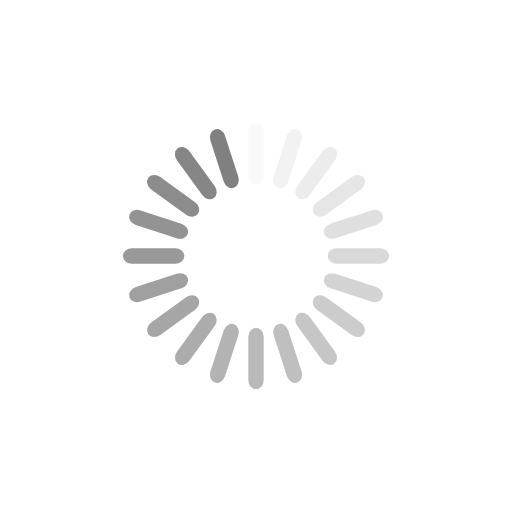
t = 0.00 s
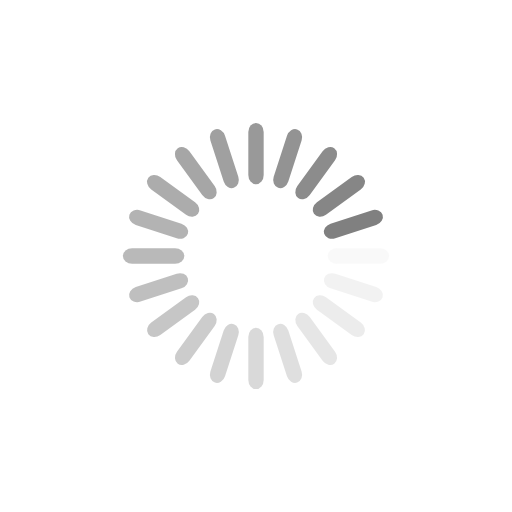
t = 0.25 s
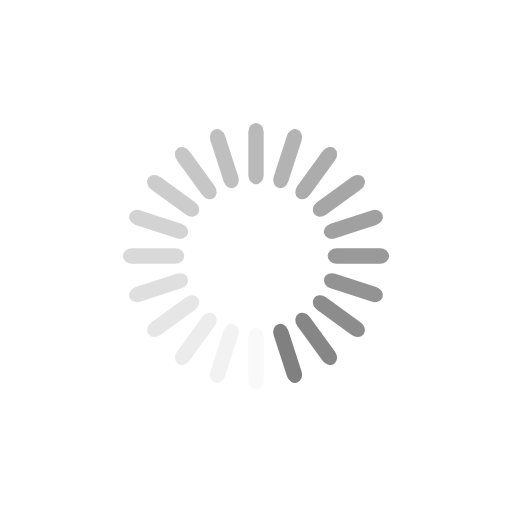
t = 0.50 s
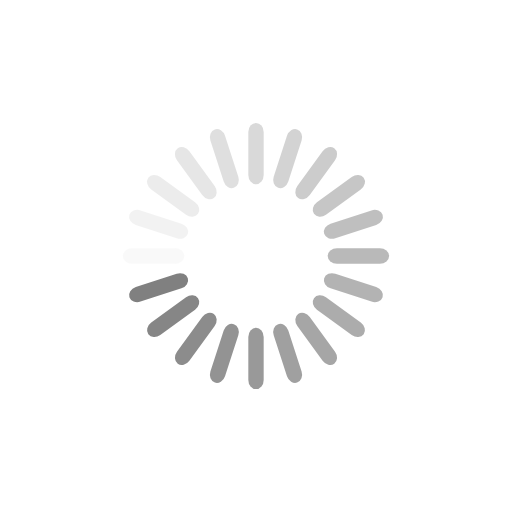
t = 0.75 s

The animated SVG that drew these frames (rendered in a browser with its animation timeline set to each time). Animation: 20 SMIL elements (animate=20); one cycle of 1.00 s, repeats indefinitely.

<?xml version="1.0" encoding="utf-8"?>
<svg xmlns="http://www.w3.org/2000/svg" xmlns:xlink="http://www.w3.org/1999/xlink" style="margin: auto; background: none; display: block; shape-rendering: auto;" width="200px" height="200px" viewBox="0 0 100 100" preserveAspectRatio="xMidYMid">
<g transform="rotate(0 50 50)">
  <rect x="48.5" y="24" rx="1.5" ry="1.8" width="3" height="12" fill="#808080">
    <animate attributeName="opacity" values="1;0" keyTimes="0;1" dur="1s" begin="-0.95s" repeatCount="indefinite"></animate>
  </rect>
</g><g transform="rotate(18 50 50)">
  <rect x="48.5" y="24" rx="1.5" ry="1.8" width="3" height="12" fill="#808080">
    <animate attributeName="opacity" values="1;0" keyTimes="0;1" dur="1s" begin="-0.9s" repeatCount="indefinite"></animate>
  </rect>
</g><g transform="rotate(36 50 50)">
  <rect x="48.5" y="24" rx="1.5" ry="1.8" width="3" height="12" fill="#808080">
    <animate attributeName="opacity" values="1;0" keyTimes="0;1" dur="1s" begin="-0.85s" repeatCount="indefinite"></animate>
  </rect>
</g><g transform="rotate(54 50 50)">
  <rect x="48.5" y="24" rx="1.5" ry="1.8" width="3" height="12" fill="#808080">
    <animate attributeName="opacity" values="1;0" keyTimes="0;1" dur="1s" begin="-0.8s" repeatCount="indefinite"></animate>
  </rect>
</g><g transform="rotate(72 50 50)">
  <rect x="48.5" y="24" rx="1.5" ry="1.8" width="3" height="12" fill="#808080">
    <animate attributeName="opacity" values="1;0" keyTimes="0;1" dur="1s" begin="-0.75s" repeatCount="indefinite"></animate>
  </rect>
</g><g transform="rotate(90 50 50)">
  <rect x="48.5" y="24" rx="1.5" ry="1.8" width="3" height="12" fill="#808080">
    <animate attributeName="opacity" values="1;0" keyTimes="0;1" dur="1s" begin="-0.7s" repeatCount="indefinite"></animate>
  </rect>
</g><g transform="rotate(108 50 50)">
  <rect x="48.5" y="24" rx="1.5" ry="1.8" width="3" height="12" fill="#808080">
    <animate attributeName="opacity" values="1;0" keyTimes="0;1" dur="1s" begin="-0.65s" repeatCount="indefinite"></animate>
  </rect>
</g><g transform="rotate(126 50 50)">
  <rect x="48.5" y="24" rx="1.5" ry="1.8" width="3" height="12" fill="#808080">
    <animate attributeName="opacity" values="1;0" keyTimes="0;1" dur="1s" begin="-0.6s" repeatCount="indefinite"></animate>
  </rect>
</g><g transform="rotate(144 50 50)">
  <rect x="48.5" y="24" rx="1.5" ry="1.8" width="3" height="12" fill="#808080">
    <animate attributeName="opacity" values="1;0" keyTimes="0;1" dur="1s" begin="-0.55s" repeatCount="indefinite"></animate>
  </rect>
</g><g transform="rotate(162 50 50)">
  <rect x="48.5" y="24" rx="1.5" ry="1.8" width="3" height="12" fill="#808080">
    <animate attributeName="opacity" values="1;0" keyTimes="0;1" dur="1s" begin="-0.5s" repeatCount="indefinite"></animate>
  </rect>
</g><g transform="rotate(180 50 50)">
  <rect x="48.5" y="24" rx="1.5" ry="1.8" width="3" height="12" fill="#808080">
    <animate attributeName="opacity" values="1;0" keyTimes="0;1" dur="1s" begin="-0.45s" repeatCount="indefinite"></animate>
  </rect>
</g><g transform="rotate(198 50 50)">
  <rect x="48.5" y="24" rx="1.5" ry="1.8" width="3" height="12" fill="#808080">
    <animate attributeName="opacity" values="1;0" keyTimes="0;1" dur="1s" begin="-0.4s" repeatCount="indefinite"></animate>
  </rect>
</g><g transform="rotate(216 50 50)">
  <rect x="48.5" y="24" rx="1.5" ry="1.8" width="3" height="12" fill="#808080">
    <animate attributeName="opacity" values="1;0" keyTimes="0;1" dur="1s" begin="-0.35s" repeatCount="indefinite"></animate>
  </rect>
</g><g transform="rotate(234 50 50)">
  <rect x="48.5" y="24" rx="1.5" ry="1.8" width="3" height="12" fill="#808080">
    <animate attributeName="opacity" values="1;0" keyTimes="0;1" dur="1s" begin="-0.3s" repeatCount="indefinite"></animate>
  </rect>
</g><g transform="rotate(252 50 50)">
  <rect x="48.5" y="24" rx="1.5" ry="1.8" width="3" height="12" fill="#808080">
    <animate attributeName="opacity" values="1;0" keyTimes="0;1" dur="1s" begin="-0.25s" repeatCount="indefinite"></animate>
  </rect>
</g><g transform="rotate(270 50 50)">
  <rect x="48.5" y="24" rx="1.5" ry="1.8" width="3" height="12" fill="#808080">
    <animate attributeName="opacity" values="1;0" keyTimes="0;1" dur="1s" begin="-0.2s" repeatCount="indefinite"></animate>
  </rect>
</g><g transform="rotate(288 50 50)">
  <rect x="48.5" y="24" rx="1.5" ry="1.8" width="3" height="12" fill="#808080">
    <animate attributeName="opacity" values="1;0" keyTimes="0;1" dur="1s" begin="-0.15s" repeatCount="indefinite"></animate>
  </rect>
</g><g transform="rotate(306 50 50)">
  <rect x="48.5" y="24" rx="1.5" ry="1.8" width="3" height="12" fill="#808080">
    <animate attributeName="opacity" values="1;0" keyTimes="0;1" dur="1s" begin="-0.1s" repeatCount="indefinite"></animate>
  </rect>
</g><g transform="rotate(324 50 50)">
  <rect x="48.5" y="24" rx="1.5" ry="1.8" width="3" height="12" fill="#808080">
    <animate attributeName="opacity" values="1;0" keyTimes="0;1" dur="1s" begin="-0.05s" repeatCount="indefinite"></animate>
  </rect>
</g><g transform="rotate(342 50 50)">
  <rect x="48.5" y="24" rx="1.5" ry="1.8" width="3" height="12" fill="#808080">
    <animate attributeName="opacity" values="1;0" keyTimes="0;1" dur="1s" begin="0s" repeatCount="indefinite"></animate>
  </rect>
</g>
<!-- [ldio] generated by https://loading.io/ --></svg>
